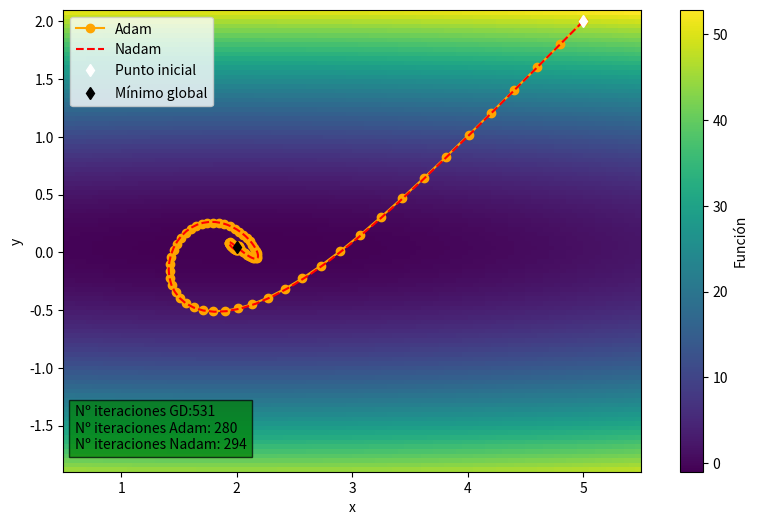
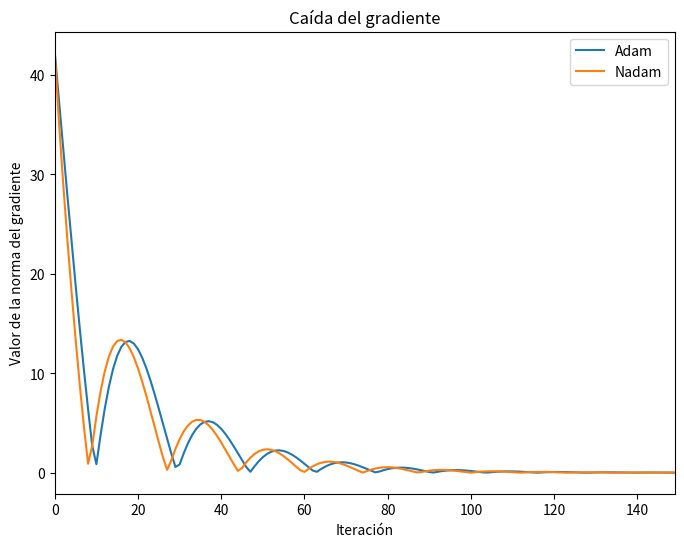

The matplotlib source for these figures, in order:
import random
import numpy as np
import matplotlib.pyplot as plt
import math
import time


start_x_k = 5
start_y_k = 2  # The algorithm starts at (x,y)=(5,2)
rate = 0.2  # Learning rate
# mom_term = 0.8  # momentum term
precision = 0.000001  # This tells us when to stop the algorithm
start_step_size = 1
max_iters = 50000  # maximum number of iterations
epsilon = 0.00000001  # epsilon 10e-8
beta_1 = 0.9  # decay rate first order
beta_2 = 0.99  # decay rate second order
# batch_size = 1  # batch size , sgd method size is 1


def my_function(x, y):
    #
    return 0.25*x**2 + 12*y**2-x-y


def fill_map(x, y):
    fun_map = np.empty((x.size, y.size))
    for i in range(x.size):
        for j in range(y.size):
            fun_map[j, i] = my_function(x[i], y[j])
            # if fun_map[j, i] < 1:
            #    print("Coordenadas que se pasan:",
            #          x[i], ",", y[j], ",", fun_map[i, j])
    return fun_map


def df(x, y): return np.array([0.5*x-1,
                               24*y-1])  # Gradient of our function


def gd():
    global start_step_size, start_x_k, start_y_k, max_iters, precision, rate
    x_pred = []
    y_pred = []
    previous_step_size = start_step_size
    iters = 0  # iteration counter
    cur_x_k = start_x_k
    cur_y_k = start_y_k
    gradients_iter = []
    while previous_step_size > precision and iters < max_iters:
        x_pred.append(cur_x_k)
        y_pred.append(cur_y_k)
        prev_x_k = cur_x_k  # Store current x value in prev_x
        prev_y_k = cur_y_k
        cur_x_k, cur_y_k = np.array(
            [cur_x_k, cur_y_k]) - rate * df(prev_x_k, prev_y_k)  # Grad descent
        # norm
        cal_gr_x, cal_gr_y = df(cur_x_k, cur_y_k)
        previous_step_size = math.sqrt((cal_gr_x)**2 +
                                       cal_gr_y**2)  # Change in x
        iters = iters+1  # iteration count
        gradients_iter.append(previous_step_size)
        print("Iteration", iters, "\nX value is (", cur_x_k,
              " ,", cur_y_k, " )")  # Print iterations

    print("The local minimum occurs at (", cur_x_k, " ,", cur_y_k, " )")
    x_pred = np.array(x_pred)
    y_pred = np.array(y_pred)

    return x_pred, y_pred, gradients_iter


def adam_gd():
    global start_step_size, start_x_k, start_y_k, max_iters, precision, rate, epsilon, beta_1, beta_2
    x_pred = []
    y_pred = []
    previous_step_size = start_step_size
    iters = 0  # iteration counter
    cur_x_k = start_x_k
    cur_y_k = start_y_k
    m_k = 0
    v_k = 0
    gradients_iter = []

    while previous_step_size > precision and iters < max_iters:
        iters = iters+1  # iteration count
        x_pred.append(cur_x_k)
        y_pred.append(cur_y_k)
        # calculates expected squares of gradients
        g_k = df(cur_x_k, cur_y_k)
        m_k = beta_1*m_k + \
            (1-beta_1)*g_k
        v_k = beta_2*v_k + \
            (1-beta_2)*g_k**2

        # calculate corrections
        mhat_k = m_k/(1-beta_1**iters)
        vhat_k = v_k/(1-beta_2**iters)
        # calculates RMS
        rms_vk = np.sqrt(vhat_k)
        # calculate update
        delta_xk = rate/(epsilon+rms_vk)*mhat_k
        cur_x_k, cur_y_k = np.array(
            [cur_x_k, cur_y_k]) - delta_xk  # update descent
        # norm
        cal_gr_x, cal_gr_y = df(cur_x_k, cur_y_k)
        previous_step_size = math.sqrt((cal_gr_x)**2 +
                                       cal_gr_y**2)  # Change in x

        gradients_iter.append(previous_step_size)
        print("Iteration", iters, "\nX value is (", cur_x_k,
              " ,", cur_y_k, " )")  # Print iterations

    print("The local minimum occurs at (", cur_x_k, " ,", cur_y_k, " )")
    x_pred = np.array(x_pred)
    y_pred = np.array(y_pred)

    return x_pred, y_pred, gradients_iter


def nadam_gd():
    global start_step_size, start_x_k, start_y_k, max_iters, precision, rate, epsilon, beta_1, beta_2
    x_pred = []
    y_pred = []
    previous_step_size = start_step_size
    iters = 0  # iteration counter
    cur_x_k = start_x_k
    cur_y_k = start_y_k
    m_k = 0
    v_k = 0
    mhat_k = 0
    gradients_iter = []

    while previous_step_size > precision and iters < max_iters:
        iters = iters+1  # iteration count
        x_pred.append(cur_x_k)
        y_pred.append(cur_y_k)
        # calculates expected squares of gradients
        g_k = df(cur_x_k, cur_y_k)
        m_k = beta_1*m_k + \
            (1-beta_1)*g_k
        v_k = beta_2*v_k + \
            (1-beta_2)*g_k**2

        # calculate corrections
        previous_mhat_k = mhat_k
        mhat_k = m_k/(1-beta_1**iters)
        vhat_k = v_k/(1-beta_2**iters)
        # calculates RMS
        rms_vk = np.sqrt(vhat_k)
        # calculate update
        delta_xk = rate/(epsilon+rms_vk)*(previous_mhat_k *
                                          beta_1+(1-beta_1)*g_k/(1-beta_1**iters))
        cur_x_k, cur_y_k = np.array(
            [cur_x_k, cur_y_k]) - delta_xk  # update descent
        # norm
        cal_gr_x, cal_gr_y = df(cur_x_k, cur_y_k)
        previous_step_size = math.sqrt((cal_gr_x)**2 +
                                       cal_gr_y**2)  # Change in x

        gradients_iter.append(previous_step_size)
        print("Iteration", iters, "\nX value is (", cur_x_k,
              " ,", cur_y_k, " )")  # Print iterations

    print("The local minimum occurs at (", cur_x_k, " ,", cur_y_k, " )")
    x_pred = np.array(x_pred)
    y_pred = np.array(y_pred)

    return x_pred, y_pred, gradients_iter


tic = time.perf_counter()
x_gd, y_gd, gr_gd = gd()
toc = time.perf_counter()
gd_runtime = toc-tic

tic = time.perf_counter()
x_adam, y_adam, gr_adam = adam_gd()
toc = time.perf_counter()
adam_runtime = toc-tic

tic = time.perf_counter()
x_nadam, y_nadam, gr_nadam = nadam_gd()
toc = time.perf_counter()
nadam_runtime = toc-tic

print("Elapsed time GD: "+str(gd_runtime))
print("Elapsed time Adam: "+str(adam_runtime))
print("Elapsed time Nadam: "+str(nadam_runtime))
#print("Elapsed time Adadelta: "+str(adadelta_runtime))
x = np.linspace(0.5, 5.5, 100)
y = np.linspace(-1.9, 2.1, 100)
fun_map = fill_map(x, y)
n = ['x1', 'x2', 'x3', 'x4', 'x5', 'x6', 'x7', 'x8']

fig = plt.figure(figsize=(10, 6))
# plt.xticks(np.arange(0, 3.5, 0.5))
ax = fig.add_subplot(xlabel='x', ylabel='y')
im = ax.imshow(fun_map, extent=(
    x[0], x[-1], y[0], y[-1]), origin='lower', cmap=plt.cm.viridis, label="function")
# for i, txt in enumerate(n):
#    ax.annotate(txt, (x_adam[i], y_adam[i]))
#    ax.annotate(txt, (x_rms[i]-0.2, y_rms[i]), color='white')

ax.text(0.6, -1.7, 'Nº iteraciones GD:' + str(len(gr_gd))+'\nNº iteraciones Adam: ' +
        str(len(gr_adam))+'\nNº iteraciones Nadam: '+str(len(gr_nadam)),
        #+str(len(gr_rms))+'\nNº iteraciones Adadelta:' + str(len(gr_adadelta)),
        style='italic', bbox={'facecolor': 'green', 'alpha': 0.7})
# ax.text(0.6, -1.8, 'Nº iteraciones GD:' + str(len(gr_gd))+'\nNº iteraciones Momentum:' +
#        str(len(gr_mom)), style='italic', bbox={'facecolor': 'green', 'alpha': 0.5})

bar = fig.colorbar(im)
bar.set_label("Función")

#ax.plot(x_gd, y_gd, 'o-', color='b', label="GD")
ax.plot(x_adam, y_adam, 'o-', color='orange', label="Adam")
ax.plot(x_nadam, y_nadam, '--r', label="Nadam")

ax.plot(5, 2, 'd', color='white', label='Punto inicial')
ax.plot(2, 1/24, 'd', color='black', label='Mínimo global')
plt.autoscale(enable=True, axis='x', tight=True)
ax.legend(loc='upper left')
plt.show()

max_iters_showed = min(150, len(gr_gd), len(
    gr_adam), len(gr_nadam))  # control value of max iterations showed
# max_iters_showed = min(150, len(gr_gd), len(
#    gr_mom))

fig2 = plt.figure(2, figsize=(8, 6))
plt.xlabel("Iteración")
plt.ylabel("Valor de la norma del gradiente")
# plt.plot(range(0, max_iters_showed),
#         gr_gd[0:max_iters_showed], label="GD", markersize=2)
plt.plot(range(0, max_iters_showed),
         gr_adam[0:max_iters_showed], label="Adam")
plt.plot(range(0, max_iters_showed),
         gr_nadam[0:max_iters_showed], label="Nadam")
# plt.plot(range(0, max_iters_showed),
#         gr_rms[0:max_iters_showed], label="RMS")
# plt.plot(range(0, max_iters_showed),
#         gr_adadelta[0:max_iters_showed], label="Adadelta")

plt.title("Caída del gradiente")
plt.autoscale(enable=True, axis='x', tight=True)
plt.legend(loc='upper right')
plt.show()
